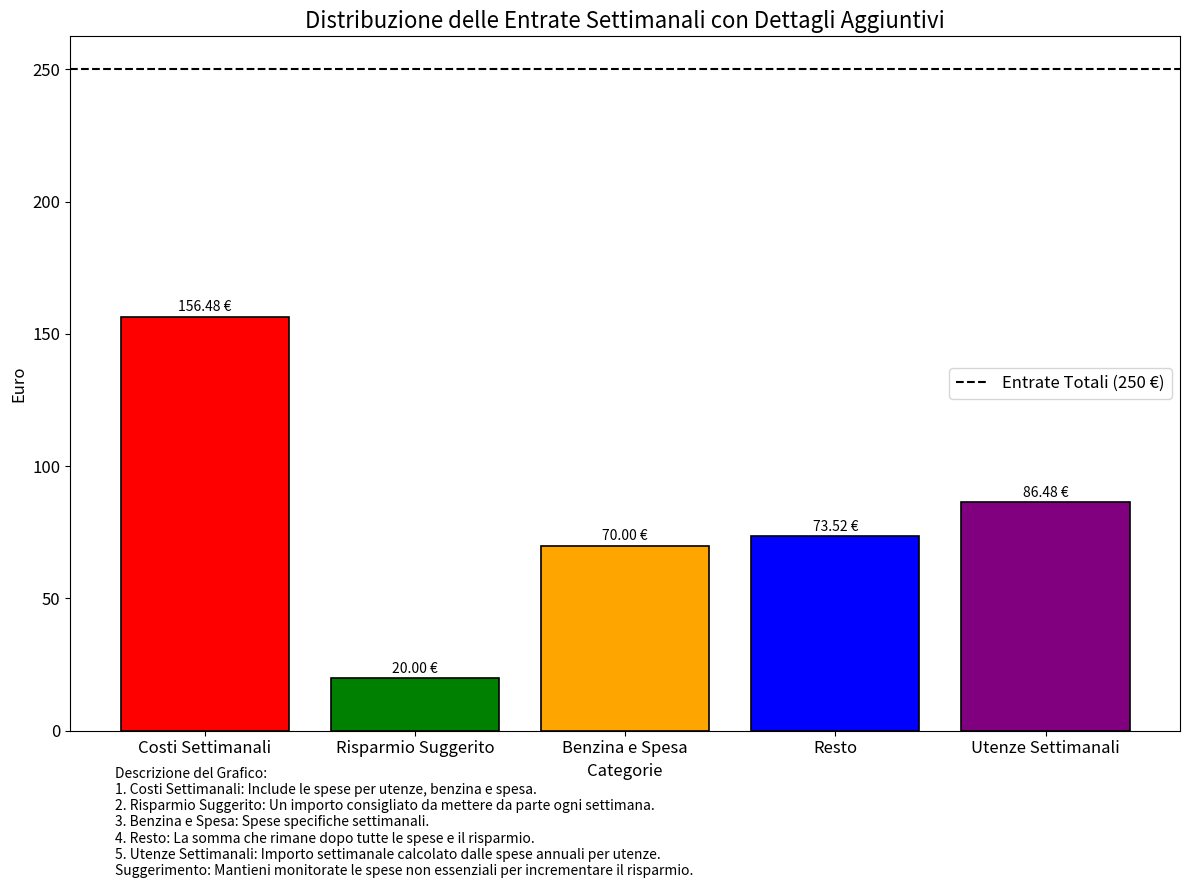

The matplotlib source for this figure:
import matplotlib.pyplot as plt
import csv

# Descrizione iniziale
print("Questo script calcola la distribuzione delle tue entrate settimanali includendo tutte le spese, un risparmio suggerito e un costo aggiuntivo per benzina, spesa e utenza telefonica. Genera un grafico a barre e salva i dati in un file CSV.")

# Dati aggiornati
costi_annuali = {
    "condominio": 1021.14,
    "luce_elettrica": 900,
    "gas": 460,
    "acqua": 280,
    "compas": 1080,
    "agos": 384,
    "utenza_telefonica": 372
}

# Calcolo dei costi settimanali
costo_benzina_e_spesa = 70
costi_settimanali_base = sum(costi_annuali.values()) / 52
risparmio_suggerito = 20
costo_totale_settimanale = costi_settimanali_base + costo_benzina_e_spesa

# Entrate settimanali
entrate_settimanali = 250
resto_aggiornato = entrate_settimanali - costo_totale_settimanale - risparmio_suggerito

# Calcolo dei costi settimanali per le utenze
costi_settimanali_utenze = sum(costi_annuali.values()) / 52

# Dati per il grafico
labels = ["Costi Settimanali", "Risparmio Suggerito", "Benzina e Spesa", "Resto", "Utenze Settimanali"]
valori = [costo_totale_settimanale, risparmio_suggerito, costo_benzina_e_spesa, resto_aggiornato, costi_settimanali_utenze]
colori = ["red", "green", "orange", "blue", "purple"]

# Salvataggio dati in un file CSV
csv_file = "dati_finanziari.csv"
with open(csv_file, mode='w', newline='') as file:
    writer = csv.writer(file)
    writer.writerow(["Categoria", "Importo (€)"])
    for label, valore in zip(labels, valori):
        writer.writerow([label, f"{valore:.2f}"])

print(f"Dati salvati nel file CSV: {csv_file}")

# Creazione del grafico a barre
plt.figure(figsize=(12, 8))
bars = plt.bar(labels, valori, color=colori, edgecolor="black", linewidth=1.2)

# Aggiunta di valori sopra le barre
for bar in bars:
    height = bar.get_height()
    plt.text(bar.get_x() + bar.get_width() / 2.0, height + 2, f"{height:.2f} €", ha="center", fontsize=10)

# Dettagli del grafico
plt.title("Distribuzione delle Entrate Settimanali con Dettagli Aggiuntivi", fontsize=16)
plt.ylabel("Euro", fontsize=12)
plt.xlabel("Categorie", fontsize=12)
plt.xticks(fontsize=12)
plt.yticks(fontsize=12)
plt.axhline(entrate_settimanali, color='black', linestyle='--', label="Entrate Totali (250 €)")
plt.legend(fontsize=12)

# Aggiunta di una descrizione sotto il grafico
plt.figtext(0.1, -0.1, (
    "Descrizione del Grafico:\n"
    "1. Costi Settimanali: Include le spese per utenze, benzina e spesa.\n"
    "2. Risparmio Suggerito: Un importo consigliato da mettere da parte ogni settimana.\n"
    "3. Benzina e Spesa: Spese specifiche settimanali.\n"
    "4. Resto: La somma che rimane dopo tutte le spese e il risparmio.\n"
    "5. Utenze Settimanali: Importo settimanale calcolato dalle spese annuali per utenze.\n"
    "Suggerimento: Mantieni monitorate le spese non essenziali per incrementare il risparmio."),
    fontsize=10, ha="left")

# Salvataggio del grafico come file immagine
grafico_file = "grafico_finanziario.png"
plt.savefig(grafico_file, bbox_inches="tight")
print(f"Grafico salvato come immagine: {grafico_file}")

# Mostra il grafico
plt.tight_layout()
plt.show()
